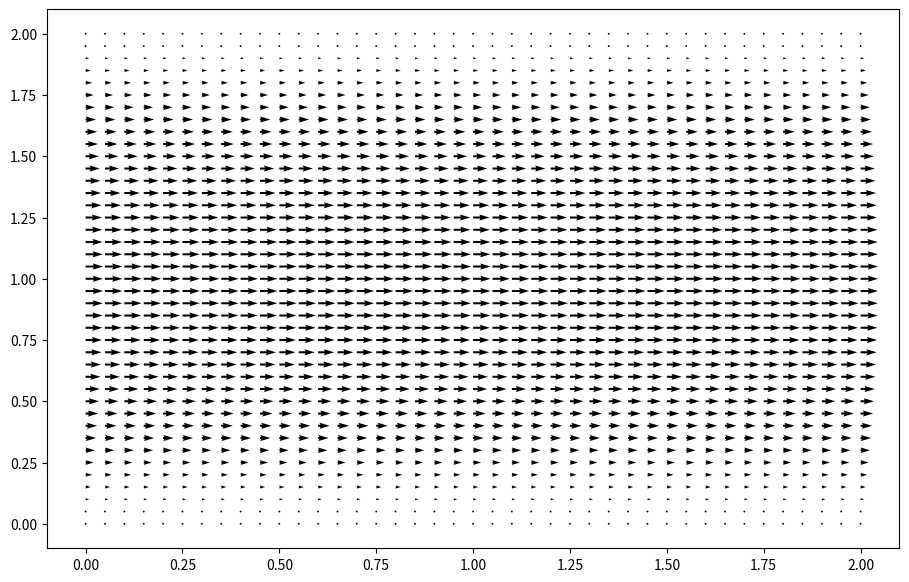

Recreate this plot in Python.
import numpy
from matplotlib import pyplot, cm
from mpl_toolkits.mplot3d import Axes3D



def build_up_b(rho, dt, dx, dy, u, v):
    b = numpy.zeros_like(u)
    b[1:-1, 1:-1] = (rho * (1 / dt * ((u[1:-1, 2:] - u[1:-1, 0:-2]) / (2 * dx) +
                                      (v[2:, 1:-1] - v[0:-2, 1:-1]) / (2 * dy)) -
                            ((u[1:-1, 2:] - u[1:-1, 0:-2]) / (2 * dx))**2 -
                            2 * ((u[2:, 1:-1] - u[0:-2, 1:-1]) / (2 * dy) *
                                 (v[1:-1, 2:] - v[1:-1, 0:-2]) / (2 * dx))-
                            ((v[2:, 1:-1] - v[0:-2, 1:-1]) / (2 * dy))**2))
    
    # Periodic BC Pressure @ x = 2
    b[1:-1, -1] = (rho * (1 / dt * ((u[1:-1, 0] - u[1:-1,-2]) / (2 * dx) +
                                    (v[2:, -1] - v[0:-2, -1]) / (2 * dy)) -
                          ((u[1:-1, 0] - u[1:-1, -2]) / (2 * dx))**2 -
                          2 * ((u[2:, -1] - u[0:-2, -1]) / (2 * dy) *
                               (v[1:-1, 0] - v[1:-1, -2]) / (2 * dx)) -
                          ((v[2:, -1] - v[0:-2, -1]) / (2 * dy))**2))

    # Periodic BC Pressure @ x = 0
    b[1:-1, 0] = (rho * (1 / dt * ((u[1:-1, 1] - u[1:-1, -1]) / (2 * dx) +
                                   (v[2:, 0] - v[0:-2, 0]) / (2 * dy)) -
                         ((u[1:-1, 1] - u[1:-1, -1]) / (2 * dx))**2 -
                         2 * ((u[2:, 0] - u[0:-2, 0]) / (2 * dy) *
                              (v[1:-1, 1] - v[1:-1, -1]) / (2 * dx))-
                         ((v[2:, 0] - v[0:-2, 0]) / (2 * dy))**2))
    
    return b



def pressure_poisson_periodic(p, dx, dy):
    pn = numpy.empty_like(p)
    
    for q in range(nit):
        pn = p.copy()
        p[1:-1, 1:-1] = (((pn[1:-1, 2:] + pn[1:-1, 0:-2]) * dy**2 +
                          (pn[2:, 1:-1] + pn[0:-2, 1:-1]) * dx**2) /
                         (2 * (dx**2 + dy**2)) -
                         dx**2 * dy**2 / (2 * (dx**2 + dy**2)) * b[1:-1, 1:-1])

        # Periodic BC Pressure @ x = 2
        p[1:-1, -1] = (((pn[1:-1, 0] + pn[1:-1, -2])* dy**2 +
                        (pn[2:, -1] + pn[0:-2, -1]) * dx**2) /
                       (2 * (dx**2 + dy**2)) -
                       dx**2 * dy**2 / (2 * (dx**2 + dy**2)) * b[1:-1, -1])

        # Periodic BC Pressure @ x = 0
        p[1:-1, 0] = (((pn[1:-1, 1] + pn[1:-1, -1])* dy**2 +
                       (pn[2:, 0] + pn[0:-2, 0]) * dx**2) /
                      (2 * (dx**2 + dy**2)) -
                      dx**2 * dy**2 / (2 * (dx**2 + dy**2)) * b[1:-1, 0])
        
        # Wall boundary conditions, pressure
        p[-1, :] =p[-2, :]  # dp/dy = 0 at y = 2
        p[0, :] = p[1, :]  # dp/dy = 0 at y = 0
    
    return p




##variable declarations
nx = 41
ny = 41
nt = 10
nit = 50 
c = 1
dx = 2 / (nx - 1)
dy = 2 / (ny - 1)
x = numpy.linspace(0, 2, nx)
y = numpy.linspace(0, 2, ny)
X, Y = numpy.meshgrid(x, y)


##physical variables
rho = 1
nu = .1
F = 1
dt = .01

#initial conditions
u = numpy.zeros((ny, nx))
un = numpy.zeros((ny, nx))

v = numpy.zeros((ny, nx))
vn = numpy.zeros((ny, nx))

p = numpy.ones((ny, nx))
pn = numpy.ones((ny, nx))

b = numpy.zeros((ny, nx))




udiff = 1
stepcount = 0

while udiff > .001:
    un = u.copy()
    vn = v.copy()

    b = build_up_b(rho, dt, dx, dy, u, v)
    p = pressure_poisson_periodic(p, dx, dy)

    u[1:-1, 1:-1] = (un[1:-1, 1:-1] -
                     un[1:-1, 1:-1] * dt / dx * 
                    (un[1:-1, 1:-1] - un[1:-1, 0:-2]) -
                     vn[1:-1, 1:-1] * dt / dy * 
                    (un[1:-1, 1:-1] - un[0:-2, 1:-1]) -
                     dt / (2 * rho * dx) * 
                    (p[1:-1, 2:] - p[1:-1, 0:-2]) +
                     nu * (dt / dx**2 * 
                    (un[1:-1, 2:] - 2 * un[1:-1, 1:-1] + un[1:-1, 0:-2]) +
                     dt / dy**2 * 
                    (un[2:, 1:-1] - 2 * un[1:-1, 1:-1] + un[0:-2, 1:-1])) + 
                     F * dt)

    v[1:-1, 1:-1] = (vn[1:-1, 1:-1] -
                     un[1:-1, 1:-1] * dt / dx * 
                    (vn[1:-1, 1:-1] - vn[1:-1, 0:-2]) -
                     vn[1:-1, 1:-1] * dt / dy * 
                    (vn[1:-1, 1:-1] - vn[0:-2, 1:-1]) -
                     dt / (2 * rho * dy) * 
                    (p[2:, 1:-1] - p[0:-2, 1:-1]) +
                     nu * (dt / dx**2 *
                    (vn[1:-1, 2:] - 2 * vn[1:-1, 1:-1] + vn[1:-1, 0:-2]) +
                     dt / dy**2 * 
                    (vn[2:, 1:-1] - 2 * vn[1:-1, 1:-1] + vn[0:-2, 1:-1])))

    # Periodic BC u @ x = 2     
    u[1:-1, -1] = (un[1:-1, -1] - un[1:-1, -1] * dt / dx * 
                  (un[1:-1, -1] - un[1:-1, -2]) -
                   vn[1:-1, -1] * dt / dy * 
                  (un[1:-1, -1] - un[0:-2, -1]) -
                   dt / (2 * rho * dx) *
                  (p[1:-1, 0] - p[1:-1, -2]) + 
                   nu * (dt / dx**2 * 
                  (un[1:-1, 0] - 2 * un[1:-1,-1] + un[1:-1, -2]) +
                   dt / dy**2 * 
                  (un[2:, -1] - 2 * un[1:-1, -1] + un[0:-2, -1])) + F * dt)

    # Periodic BC u @ x = 0
    u[1:-1, 0] = (un[1:-1, 0] - un[1:-1, 0] * dt / dx *
                 (un[1:-1, 0] - un[1:-1, -1]) -
                  vn[1:-1, 0] * dt / dy * 
                 (un[1:-1, 0] - un[0:-2, 0]) - 
                  dt / (2 * rho * dx) * 
                 (p[1:-1, 1] - p[1:-1, -1]) + 
                  nu * (dt / dx**2 * 
                 (un[1:-1, 1] - 2 * un[1:-1, 0] + un[1:-1, -1]) +
                  dt / dy**2 *
                 (un[2:, 0] - 2 * un[1:-1, 0] + un[0:-2, 0])) + F * dt)

    # Periodic BC v @ x = 2
    v[1:-1, -1] = (vn[1:-1, -1] - un[1:-1, -1] * dt / dx *
                  (vn[1:-1, -1] - vn[1:-1, -2]) - 
                   vn[1:-1, -1] * dt / dy *
                  (vn[1:-1, -1] - vn[0:-2, -1]) -
                   dt / (2 * rho * dy) * 
                  (p[2:, -1] - p[0:-2, -1]) +
                   nu * (dt / dx**2 *
                  (vn[1:-1, 0] - 2 * vn[1:-1, -1] + vn[1:-1, -2]) +
                   dt / dy**2 *
                  (vn[2:, -1] - 2 * vn[1:-1, -1] + vn[0:-2, -1])))

    # Periodic BC v @ x = 0
    v[1:-1, 0] = (vn[1:-1, 0] - un[1:-1, 0] * dt / dx *
                 (vn[1:-1, 0] - vn[1:-1, -1]) -
                  vn[1:-1, 0] * dt / dy *
                 (vn[1:-1, 0] - vn[0:-2, 0]) -
                  dt / (2 * rho * dy) * 
                 (p[2:, 0] - p[0:-2, 0]) +
                  nu * (dt / dx**2 * 
                 (vn[1:-1, 1] - 2 * vn[1:-1, 0] + vn[1:-1, -1]) +
                  dt / dy**2 * 
                 (vn[2:, 0] - 2 * vn[1:-1, 0] + vn[0:-2, 0])))


    # Wall BC: u,v = 0 @ y = 0,2
    u[0, :] = 0
    u[-1, :] = 0
    v[0, :] = 0
    v[-1, :]=0
    
    udiff = (numpy.sum(u) - numpy.sum(un)) / numpy.sum(u)
    stepcount += 1




print(stepcount)


fig = pyplot.figure(figsize = (11,7), dpi=100)
pyplot.quiver(X, Y, u, v);


pyplot.show()


